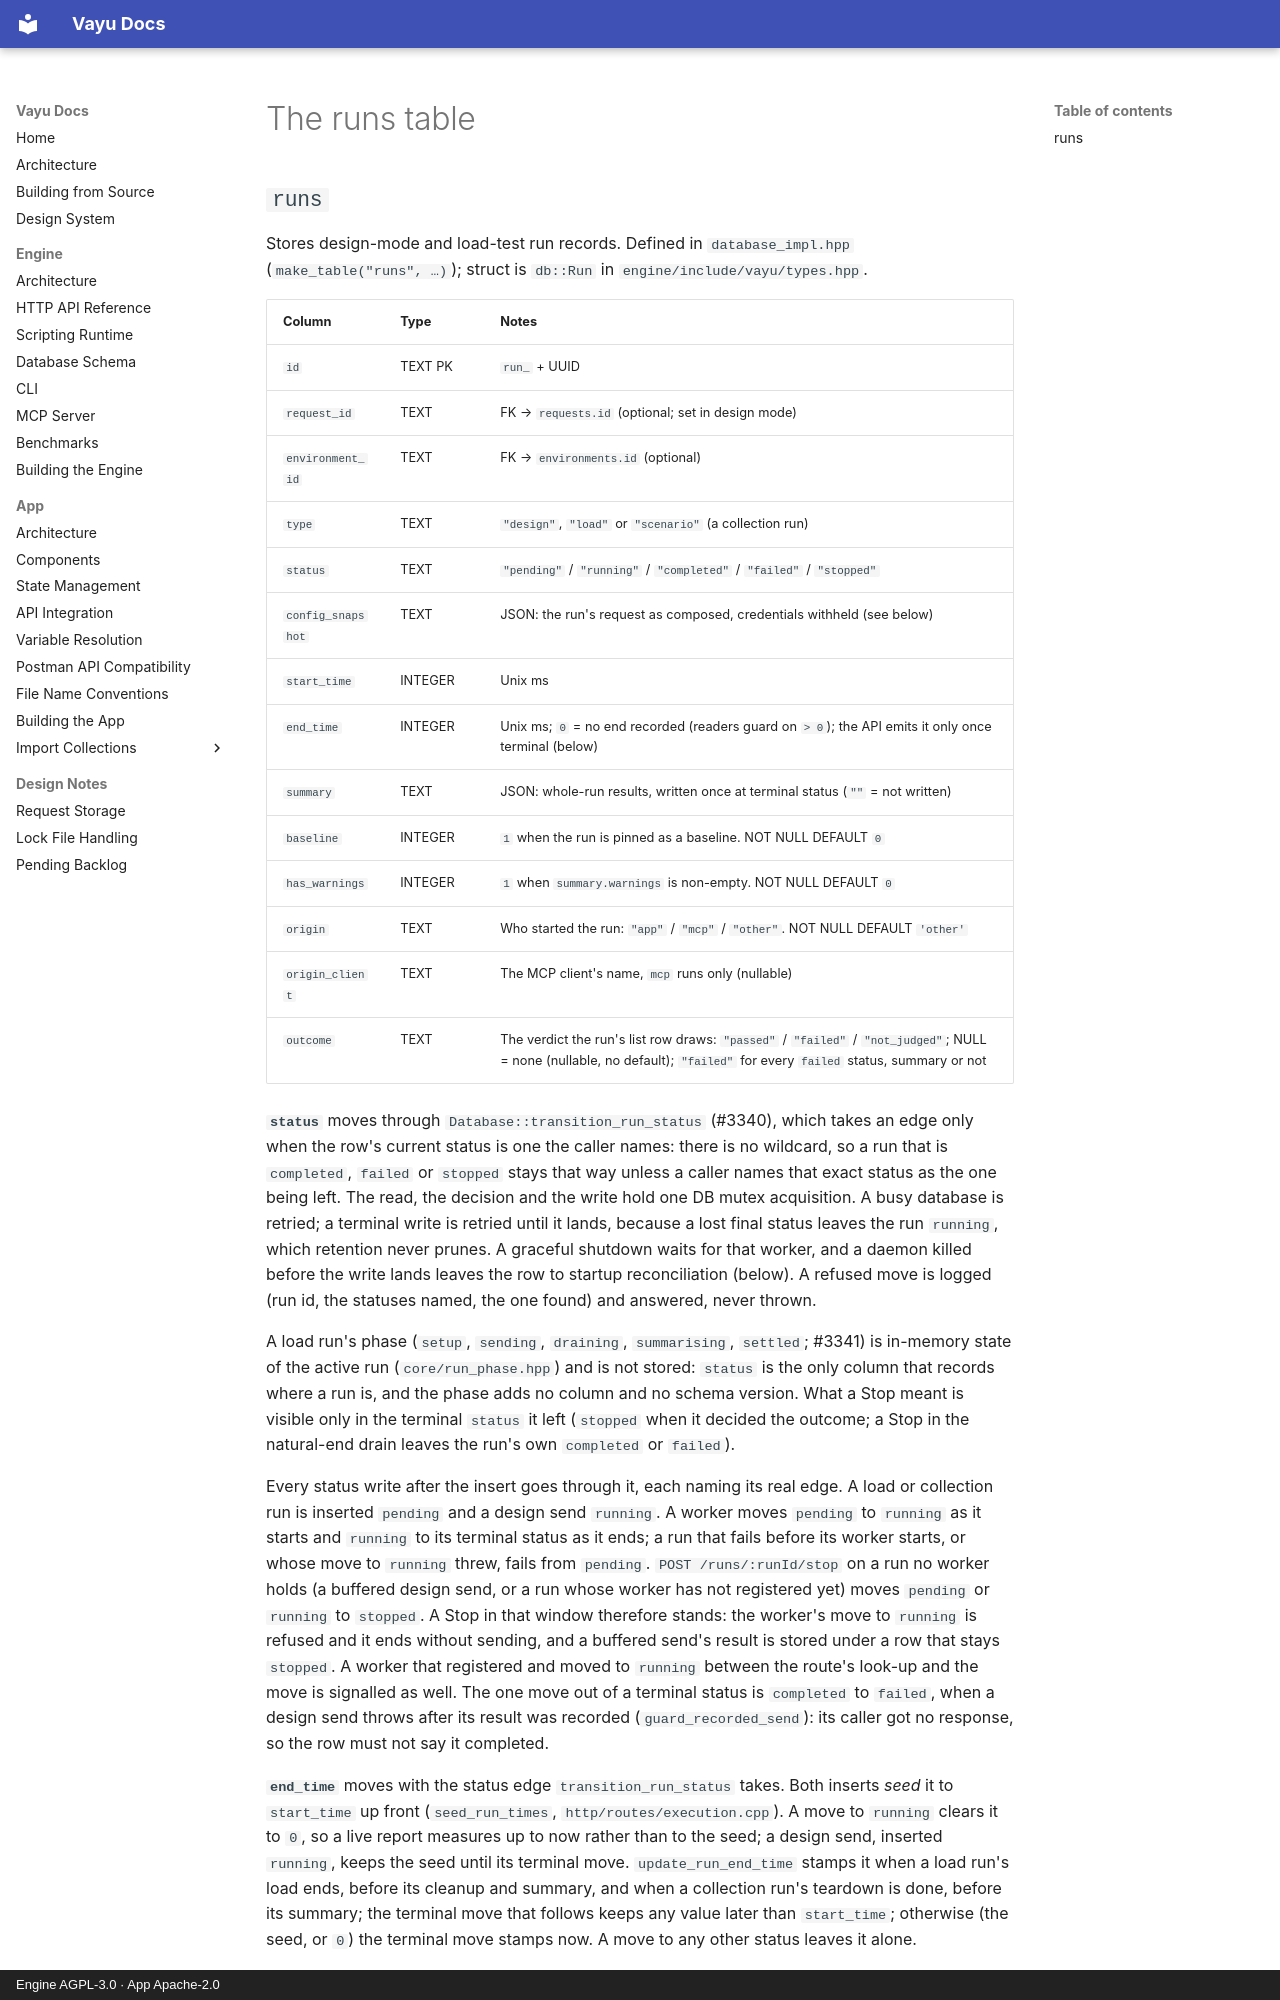

repository: athrvk/vayu · page: engine/db-schema/runs/index.html · generator: mkdocs · copyright: Engine AGPL-3.0 · App Apache-2.0

---
description: >-
  The `runs` table: one row per execution and everything a run records about itself.
---

# The runs table

## `runs`

Stores design-mode and load-test run records.
Defined in `database_impl.hpp` (`make_table("runs", …)`); struct is `db::Run` in `engine/include/vayu/types.hpp`.

| Column            | Type    | Notes                                                       |
|-------------------|---------|-------------------------------------------------------------|
| `id`              | TEXT PK | `run_` + UUID                                               |
| `request_id`      | TEXT    | FK → `requests.id` (optional; set in design mode)           |
| `environment_id`  | TEXT    | FK → `environments.id` (optional)                           |
| `type`            | TEXT    | `"design"`, `"load"` or `"scenario"` (a collection run)      |
| `status`          | TEXT    | `"pending"` / `"running"` / `"completed"` / `"failed"` / `"stopped"` |
| `config_snapshot` | TEXT    | JSON: the run's request as composed, credentials withheld (see below) |
| `start_time`      | INTEGER | Unix ms                                                     |
| `end_time`        | INTEGER | Unix ms; `0` = no end recorded (readers guard on `> 0`); the API emits it only once terminal (below) |
| `summary`         | TEXT    | JSON: whole-run results, written once at terminal status (`""` = not written) |
| `baseline`        | INTEGER | `1` when the run is pinned as a baseline. NOT NULL DEFAULT `0`               |
| `has_warnings`    | INTEGER | `1` when `summary.warnings` is non-empty. NOT NULL DEFAULT `0`               |
| `origin`          | TEXT    | Who started the run: `"app"` / `"mcp"` / `"other"`. NOT NULL DEFAULT `'other'` |
| `origin_client`   | TEXT    | The MCP client's name, `mcp` runs only (nullable)                            |
| `outcome`         | TEXT    | The verdict the run's list row draws: `"passed"` / `"failed"` / `"not_judged"`; NULL = none (nullable, no default); `"failed"` for every `failed` status, summary or not |

**`status`** moves through `Database::transition_run_status` (#3340), which takes an edge only when the row's current status is one the caller names: there is no wildcard, so a run that is `completed`, `failed` or `stopped` stays that way unless a caller names that exact status as the one being left.
The read, the decision and the write hold one DB mutex acquisition.
A busy database is retried; a terminal write is retried until it lands, because a lost final status leaves the run `running`, which retention never prunes.
A graceful shutdown waits for that worker, and a daemon killed before the write lands leaves the row to startup reconciliation (below).
A refused move is logged (run id, the statuses named, the one found) and answered, never thrown.

A load run's phase (`setup`, `sending`, `draining`, `summarising`, `settled`; #3341) is in-memory state of the active run (`core/run_phase.hpp`) and is not stored: `status` is the only column that records where a run is, and the phase adds no column and no schema version.
What a Stop meant is visible only in the terminal `status` it left (`stopped` when it decided the outcome; a Stop in the natural-end drain leaves the run's own `completed` or `failed`).

Every status write after the insert goes through it, each naming its real edge.
A load or collection run is inserted `pending` and a design send `running`.
A worker moves `pending` to `running` as it starts and `running` to its terminal status as it ends; a run that fails before its worker starts, or whose move to `running` threw, fails from `pending`.
`POST /runs/:runId/stop` on a run no worker holds (a buffered design send, or a run whose worker has not registered yet) moves `pending` or `running` to `stopped`.
A Stop in that window therefore stands: the worker's move to `running` is refused and it ends without sending, and a buffered send's result is stored under a row that stays `stopped`.
A worker that registered and moved to `running` between the route's look-up and the move is signalled as well.
The one move out of a terminal status is `completed` to `failed`, when a design send throws after its result was recorded (`guard_recorded_send`): its caller got no response, so the row must not say it completed.

**`end_time`** moves with the status edge `transition_run_status` takes.
Both inserts *seed* it to `start_time` up front (`seed_run_times`, `http/routes/execution.cpp`).
A move to `running` clears it to `0`, so a live report measures up to now rather than to the seed; a design send, inserted `running`, keeps the seed until its terminal move.
`update_run_end_time` stamps it when a load run's load ends, before its cleanup and summary, and when a collection run's teardown is done, before its summary; the terminal move that follows keeps any value later than `start_time`; otherwise (the seed, or `0`) the terminal move stamps now.
A move to any other status leaves it alone.

A run killed by a daemon crash never reaches a terminal status: `reconcile_orphaned_runs` marks it failed (with a partial `summary` for a load run, see `summary` below) and keeps the `end_time` it recorded, or gives it `start_time` when it recorded none (`0`, a run that died while `running`).
The restart time would report a duration spanning however long the daemon was down.
This is safe without an owner column because the engine holds the instance lock before the database opens, so no live engine owns the rows it meets (issue #2422).
`db::Run::end_time` defaults to `0` as the backstop for a future insert site that forgets to seed - `0` is the "no end recorded" sentinel, and readers (`GET /runs/:runId/report`, the app's dashboard) guard on `> 0`.

The stored seed is never what an API client reads for a live run: `GET /runs`, `GET /runs/:runId`, the report's `metadata.endTime` and the baseline row emit `endTime: null` while `status` is `pending` or `running` and the column once it is terminal, through `vayu::json::serialize_run_end_time` (#2953).
A run a crash left behind is `failed` after reconciliation, so it reports the end it kept, or its `start_time`.
